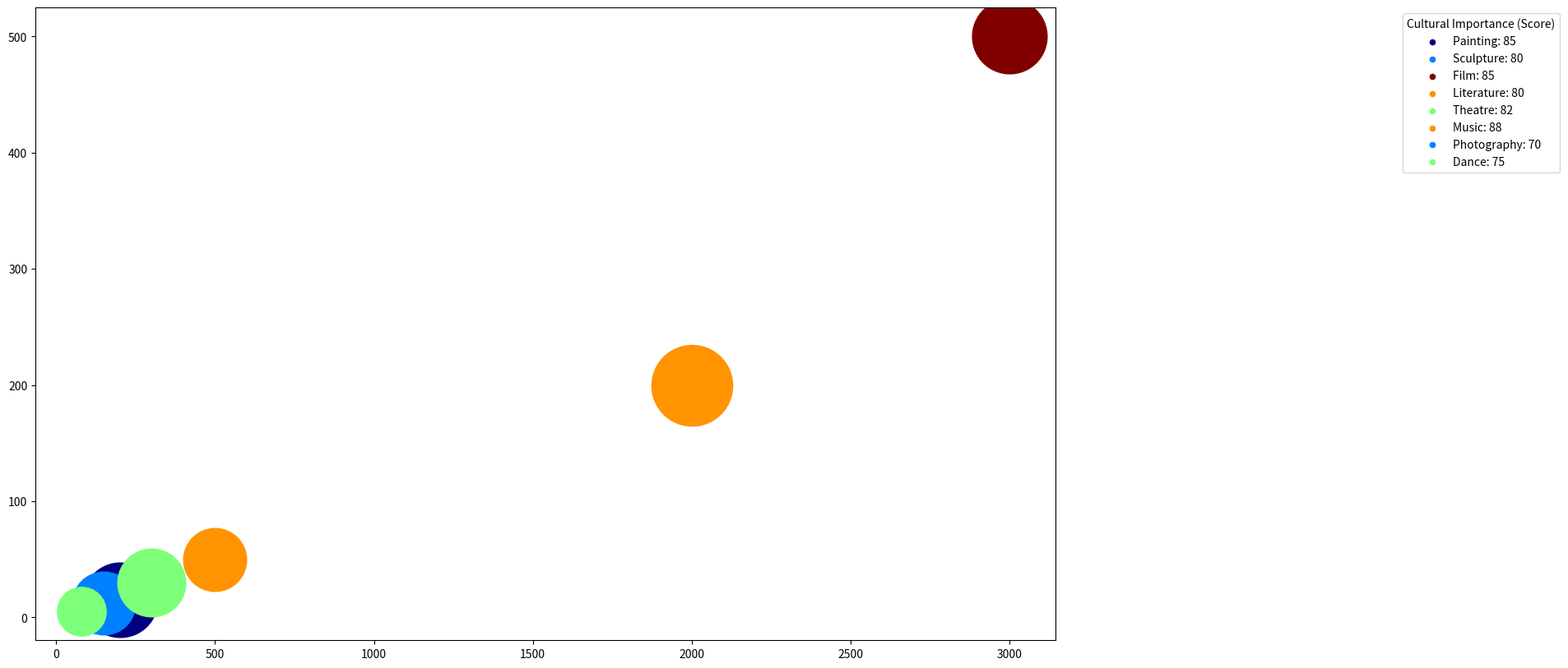

The script that saved this image: (Note: this script raises an exception after producing the figure.)
import matplotlib.pyplot as plt
import matplotlib.colors as mcolors
import numpy as np

# data
data_labels = ["Revenue (Million $)", "Patronage (Millions)", "Cultural Importance (Score)", "Innovation (Score)"]
data = np.array([
    [200, 15, 85, 70],
    [150, 12, 80, 75],
    [3000, 500, 85, 90],
    [500, 50, 80, 85],
    [300, 30, 82, 80],
    [2000, 200, 88, 85],
    [90, 8, 70, 75],
    [80, 5, 75, 80]
])
line_labels = ["Painting", "Sculpture", "Film", "Literature", "Theatre", "Music", "Photography", "Dance"]

# Create the figure object
fig = plt.figure(figsize=(16, 10))

ax = fig.add_subplot(111)

# color normalization
colors = data[:, 3]
normalize = mcolors.Normalize(vmin=np.min(colors), vmax=np.max(colors))

# size normalization
sizes = 600 + (data[:, 2] - np.min(data[:, 2])) / (np.max(data[:, 2]) - np.min(data[:, 2])) * 4400

for i, line_label in enumerate(line_labels):
    ax.scatter(data[i, 0], data[i, 1], c=plt.cm.jet(normalize(colors[i])),
               s=sizes[i], label=None)
    ax.scatter([], [], c=plt.cm.jet(normalize(colors[i])), s=20, label="{0}: {1}".format(line_label, data[i, 2]))

ax.legend(title=data_labels[2], loc="best", bbox_to_anchor=(1, 0, 0.5, 1))

# Color bar
sm = plt.cm.ScalarMappable(cmap=plt.cm.jet, norm=normalize)
sm.set_array([])
cbar = plt.colorbar(sm)
cbar.set_label(data_labels[3])

ax.grid(True)

plt.xlabel(data_labels[0])
plt.ylabel(data_labels[1])

plt.title("Relationship of Revenue, Patronage, and Cultural Importance in Different Art Forms")

plt.tight_layout()
plt.savefig('/cpfs01/user/yehancheng/workspace/datasets/SimChartV2/demo/bubble/png/260_202312310045.png')
plt.clf()
